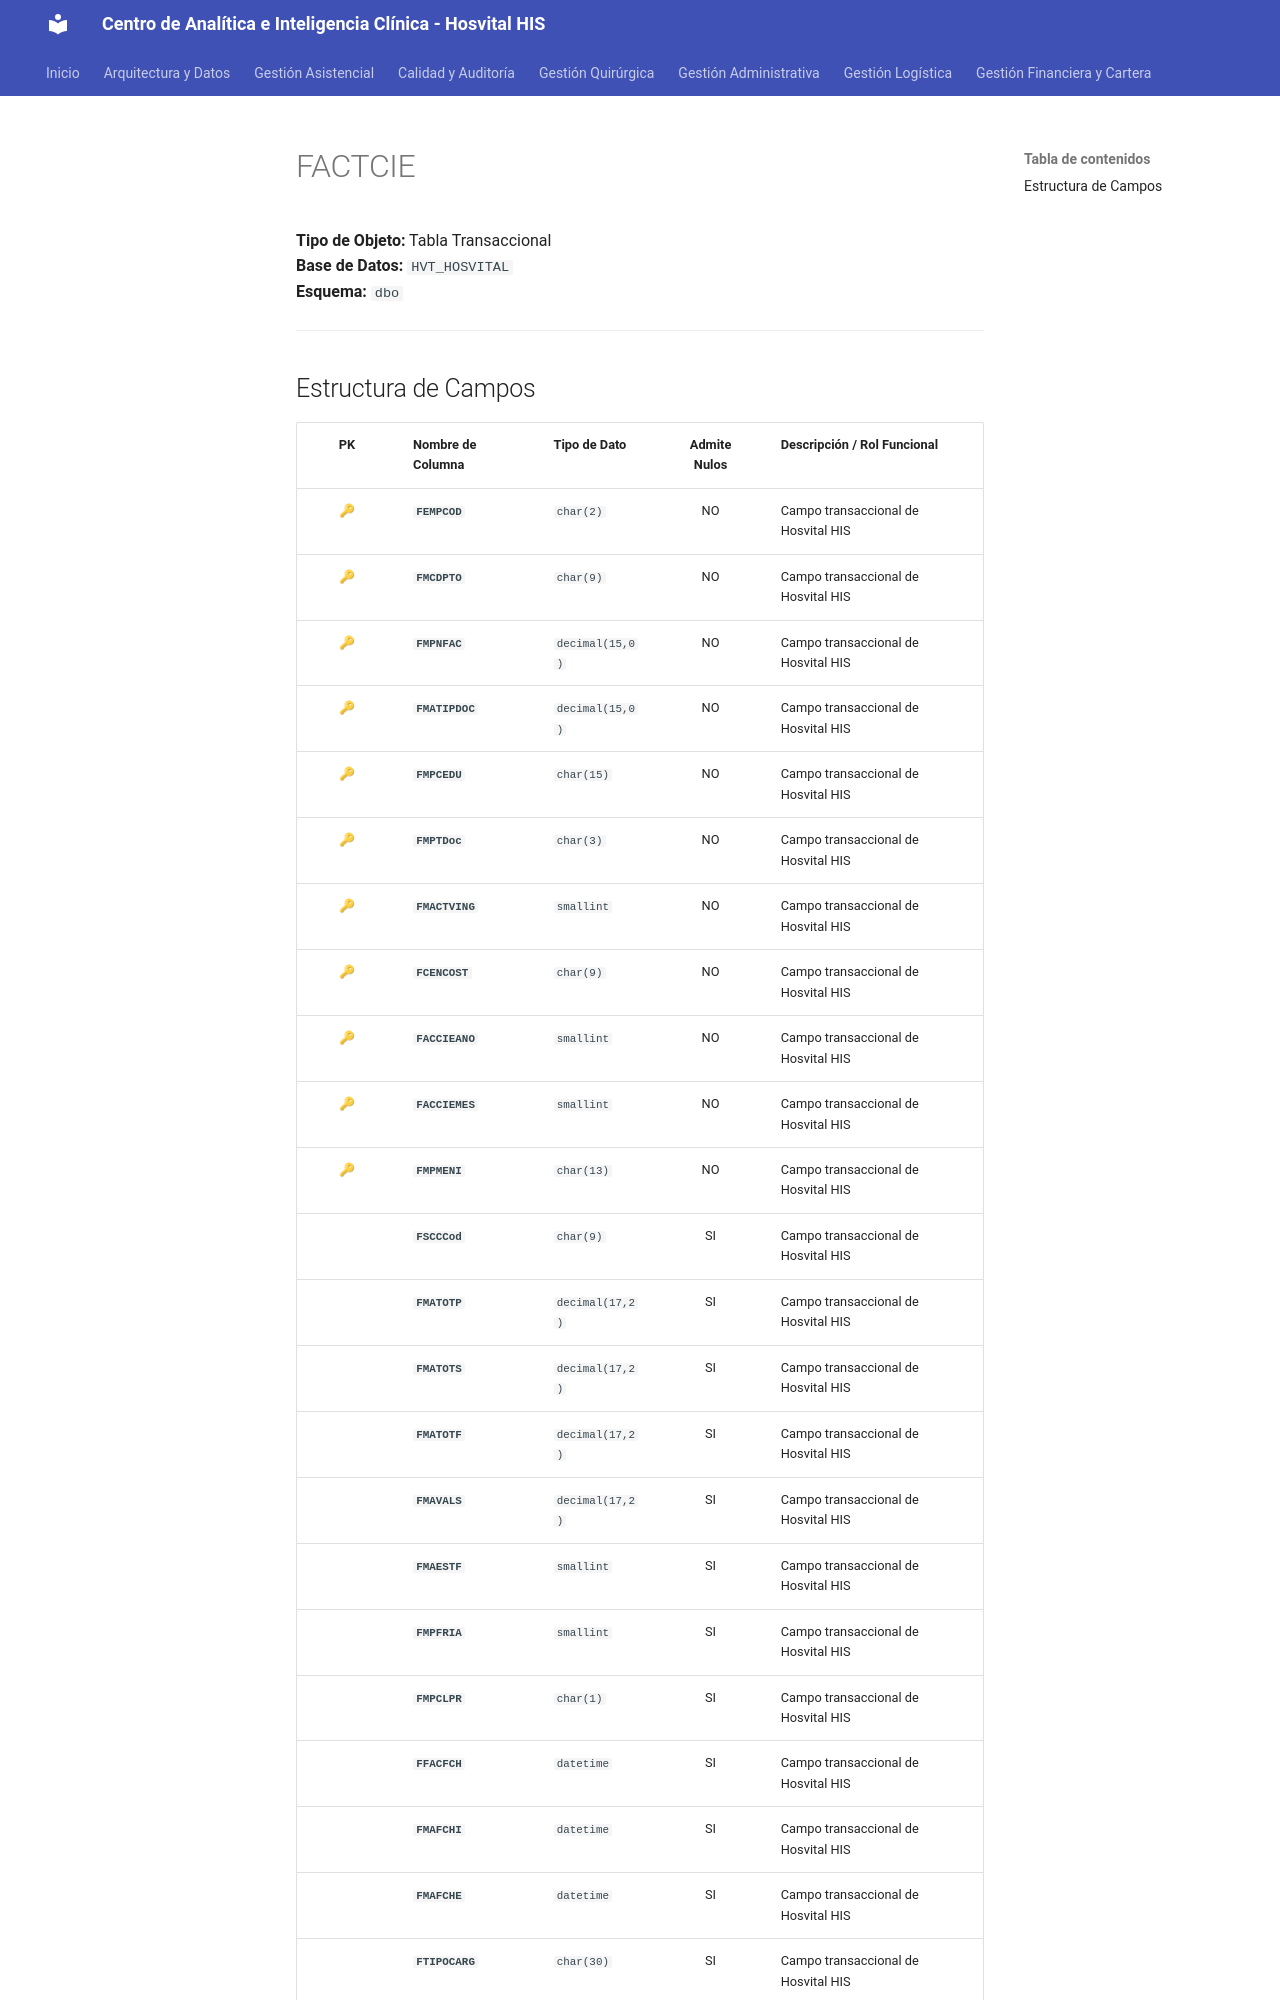

repository: SoporteSaludtech/superset-docs · page: diccionario-general/FACTCIE/index.html · generator: mkdocs

# FACTCIE

**Tipo de Objeto:** Tabla Transaccional  
**Base de Datos:** `HVT_HOSVITAL`  
**Esquema:** `dbo`

---

## Estructura de Campos

| PK | Nombre de Columna | Tipo de Dato | Admite Nulos | Descripción / Rol Funcional |
| :-: | :--- | :--- | :-: | :--- |
| 🔑 | **`FEMPCOD`** | `char(2)` | NO | Campo transaccional de Hosvital HIS |
| 🔑 | **`FMCDPTO`** | `char(9)` | NO | Campo transaccional de Hosvital HIS |
| 🔑 | **`FMPNFAC`** | `decimal(15,0)` | NO | Campo transaccional de Hosvital HIS |
| 🔑 | **`FMATIPDOC`** | `decimal(15,0)` | NO | Campo transaccional de Hosvital HIS |
| 🔑 | **`FMPCEDU`** | `char(15)` | NO | Campo transaccional de Hosvital HIS |
| 🔑 | **`FMPTDoc`** | `char(3)` | NO | Campo transaccional de Hosvital HIS |
| 🔑 | **`FMACTVING`** | `smallint` | NO | Campo transaccional de Hosvital HIS |
| 🔑 | **`FCENCOST`** | `char(9)` | NO | Campo transaccional de Hosvital HIS |
| 🔑 | **`FACCIEANO`** | `smallint` | NO | Campo transaccional de Hosvital HIS |
| 🔑 | **`FACCIEMES`** | `smallint` | NO | Campo transaccional de Hosvital HIS |
| 🔑 | **`FMPMENI`** | `char(13)` | NO | Campo transaccional de Hosvital HIS |
|  | **`FSCCCod`** | `char(9)` | SI | Campo transaccional de Hosvital HIS |
|  | **`FMATOTP`** | `decimal(17,2)` | SI | Campo transaccional de Hosvital HIS |
|  | **`FMATOTS`** | `decimal(17,2)` | SI | Campo transaccional de Hosvital HIS |
|  | **`FMATOTF`** | `decimal(17,2)` | SI | Campo transaccional de Hosvital HIS |
|  | **`FMAVALS`** | `decimal(17,2)` | SI | Campo transaccional de Hosvital HIS |
|  | **`FMAESTF`** | `smallint` | SI | Campo transaccional de Hosvital HIS |
|  | **`FMPFRIA`** | `smallint` | SI | Campo transaccional de Hosvital HIS |
|  | **`FMPCLPR`** | `char(1)` | SI | Campo transaccional de Hosvital HIS |
|  | **`FFACFCH`** | `datetime` | SI | Campo transaccional de Hosvital HIS |
|  | **`FMAFCHI`** | `datetime` | SI | Campo transaccional de Hosvital HIS |
|  | **`FMAFCHE`** | `datetime` | SI | Campo transaccional de Hosvital HIS |
|  | **`F
